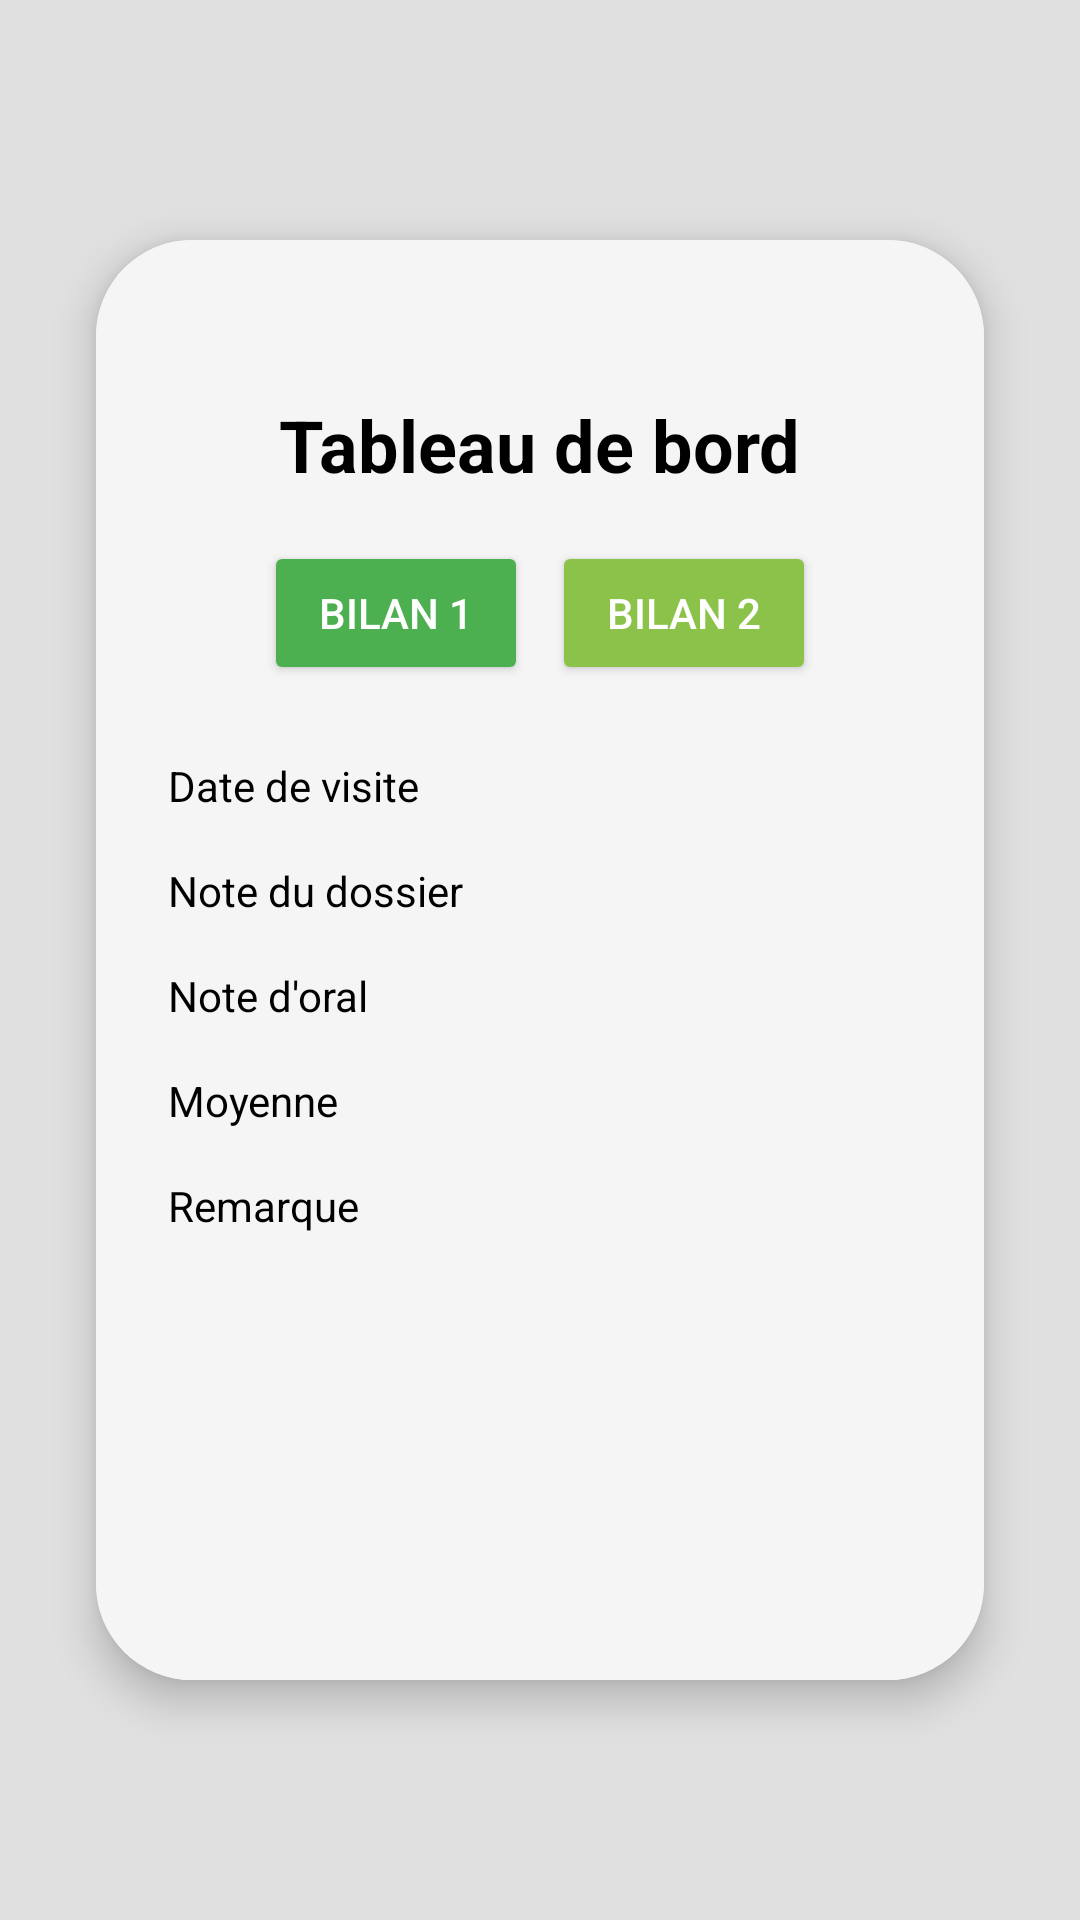

This screen was rendered from an Android layout file. Write that file and the resources it references.
<!-- AndroidManifest.xml: application theme Theme.FSI_Notes -->
<!-- res/layout/activity_bilan2.xml -->
<?xml version="1.0" encoding="utf-8"?>
<androidx.constraintlayout.widget.ConstraintLayout xmlns:android="http://schemas.android.com/apk/res/android"
    xmlns:app="http://schemas.android.com/apk/res-auto"
    android:layout_width="match_parent"
    android:layout_height="match_parent"
    android:background="#E0E0E0">

    <androidx.cardview.widget.CardView
        android:layout_width="0dp"
        android:layout_height="0dp"
        android:layout_marginStart="32dp"
        android:layout_marginTop="80dp"
        android:layout_marginEnd="32dp"
        android:layout_marginBottom="80dp"
        app:cardCornerRadius="32dp"
        app:cardElevation="8dp"
        app:layout_constraintBottom_toBottomOf="parent"
        app:layout_constraintEnd_toEndOf="parent"
        app:layout_constraintStart_toStartOf="parent"
        app:layout_constraintTop_toTopOf="parent">

        <androidx.constraintlayout.widget.ConstraintLayout
            android:layout_width="match_parent"
            android:layout_height="match_parent"
            android:background="#F5F5F5"
            android:padding="16dp">

            <ImageView
                android:id="@+id/ivMenu"
                android:layout_width="24dp"
                android:layout_height="24dp"
                android:layout_marginStart="16dp"
                android:layout_marginTop="16dp"
                android:src="@drawable/ic_menu"
                app:layout_constraintStart_toStartOf="parent"
                app:layout_constraintTop_toTopOf="parent"
                app:tint="#888888" />

            <TextView
                android:id="@+id/tvTitle"
                android:layout_width="wrap_content"
                android:layout_height="wrap_content"
                android:layout_marginTop="36dp"
                android:text="Tableau de bord"
                android:textColor="#000000"
                android:textSize="24sp"
                android:textStyle="bold"
                app:layout_constraintEnd_toEndOf="parent"
                app:layout_constraintStart_toStartOf="parent"
                app:layout_constraintTop_toTopOf="parent" />

            <LinearLayout
                android:id="@+id/llTabs"
                android:layout_width="wrap_content"
                android:layout_height="wrap_content"
                android:layout_marginTop="16dp"
                android:orientation="horizontal"
                app:layout_constraintEnd_toEndOf="parent"
                app:layout_constraintStart_toStartOf="parent"
                app:layout_constraintTop_toBottomOf="@+id/tvTitle">

                <Button
                    android:id="@+id/btnBilan1"
                    android:layout_width="wrap_content"
                    android:layout_height="wrap_content"
                    android:layout_marginEnd="8dp"
                    android:backgroundTint="#4CAF50"
                    android:text="Bilan 1"
                    android:textColor="#FFFFFF"
                    android:textSize="14sp" />

                <Button
                    android:id="@+id/btnBilan2"
                    android:layout_width="wrap_content"
                    android:layout_height="wrap_content"
                    android:backgroundTint="#8BC34A"
                    android:text="Bilan 2"
                    android:textColor="#FFFFFF"
                    android:textSize="14sp" />
            </LinearLayout>

            <TableLayout
                android:layout_width="match_parent"
                android:layout_height="0dp"
                android:layout_marginTop="16dp"
                android:stretchColumns="*"
                app:layout_constraintBottom_toBottomOf="parent"
                app:layout_constraintEnd_toEndOf="parent"
                app:layout_constraintStart_toStartOf="parent"
                app:layout_constraintTop_toBottomOf="@+id/llTabs">

                <TableRow
                    android:layout_width="match_parent"
                    android:layout_height="wrap_content">

                    <TextView
                        android:layout_width="0dp"
                        android:layout_height="wrap_content"
                        android:layout_weight="1"
                        android:padding="8dp"
                        android:text="Date de visite"
                        android:textColor="#000000"
                        android:background="@drawable/table_cell_border" />

                    <TextView
                        android:id="@+id/datevisit2"
                        android:layout_width="0dp"
                        android:layout_height="wrap_content"
                        android:layout_weight="1"
                        android:background="@drawable/table_cell_border"
                        android:padding="8dp"
                        android:textColor="#000000" />
                </TableRow>

                <TableRow
                    android:layout_width="match_parent"
                    android:layout_height="wrap_content">

                    <TextView
                        android:layout_width="0dp"
                        android:layout_height="wrap_content"
                        android:layout_weight="1"
                        android:padding="8dp"
                        android:text="Note du dossier"
                        android:textColor="#000000"
                        android:background="@drawable/table_cell_border" />

                    <TextView
                        android:id="@+id/notedossier2"
                        android:layout_width="0dp"
                        android:layout_height="wrap_content"
                        android:layout_weight="1"
                        android:background="@drawable/table_cell_border"
                        android:padding="8dp"
                        android:textColor="#000000" />
                </TableRow>

                <TableRow
                    android:layout_width="match_parent"
                    android:layout_height="wrap_content">

                    <TextView
                        android:layout_width="0dp"
                        android:layout_height="wrap_content"
                        android:layout_weight="1"
                        android:padding="8dp"
                        android:text="Note d'oral"
                        android:textColor="#000000"
                        android:background="@drawable/table_cell_border" />

                    <TextView
                        android:id="@+id/noteoral2"
                        android:layout_width="0dp"
                        android:layout_height="wrap_content"
                        android:layout_weight="1"
                        android:background="@drawable/table_cell_border"
                        android:padding="8dp"
                        android:textColor="#000000" />
                </TableRow>

                <TableRow
                    android:layout_width="match_parent"
                    android:layout_height="wrap_content">

                    <TextView
                        android:layout_width="0dp"
                        android:layout_height="wrap_content"
                        android:layout_weight="1"
                        android:padding="8dp"
                        android:text="Moyenne"
                        android:textColor="#000000"
                        android:background="@drawable/table_cell_border" />

                    <TextView
                        android:id="@+id/moyenne2"
                        android:layout_width="0dp"
                        android:layout_height="wrap_content"
                        android:layout_weight="1"
                        android:background="@drawable/table_cell_border"
                        android:padding="8dp"
                        android:textColor="#000000" />
                </TableRow>

                <TableRow
                    android:layout_width="match_parent"
                    android:layout_height="0dp"
                    android:layout_weight="1">

                    <TextView
                        android:layout_width="0dp"
                        android:layout_height="match_parent"
                        android:layout_weight="1"
                        android:padding="8dp"
                        android:text="Remarque"
                        android:textColor="#000000"
                        android:background="@drawable/table_cell_border" />

                    <TextView
                        android:id="@+id/remarque2"
                        android:layout_width="0dp"
                        android:layout_height="match_parent"
                        android:layout_weight="1"
                        android:background="@drawable/table_cell_border"
                        android:padding="8dp"
                        android:textColor="#000000" />
                </TableRow>
            </TableLayout>
        </androidx.constraintlayout.widget.ConstraintLayout>
    </androidx.cardview.widget.CardView>
</androidx.constraintlayout.widget.ConstraintLayout>
<!-- resources referenced by this layout -->
<resources>
  <style name="Theme.FSI_Notes" parent="Base.Theme.FSI_Notes" />
  <style name="Base.Theme.FSI_Notes" parent="Theme.Material3.DayNight.NoActionBar">
          
          
      </style>
</resources>
